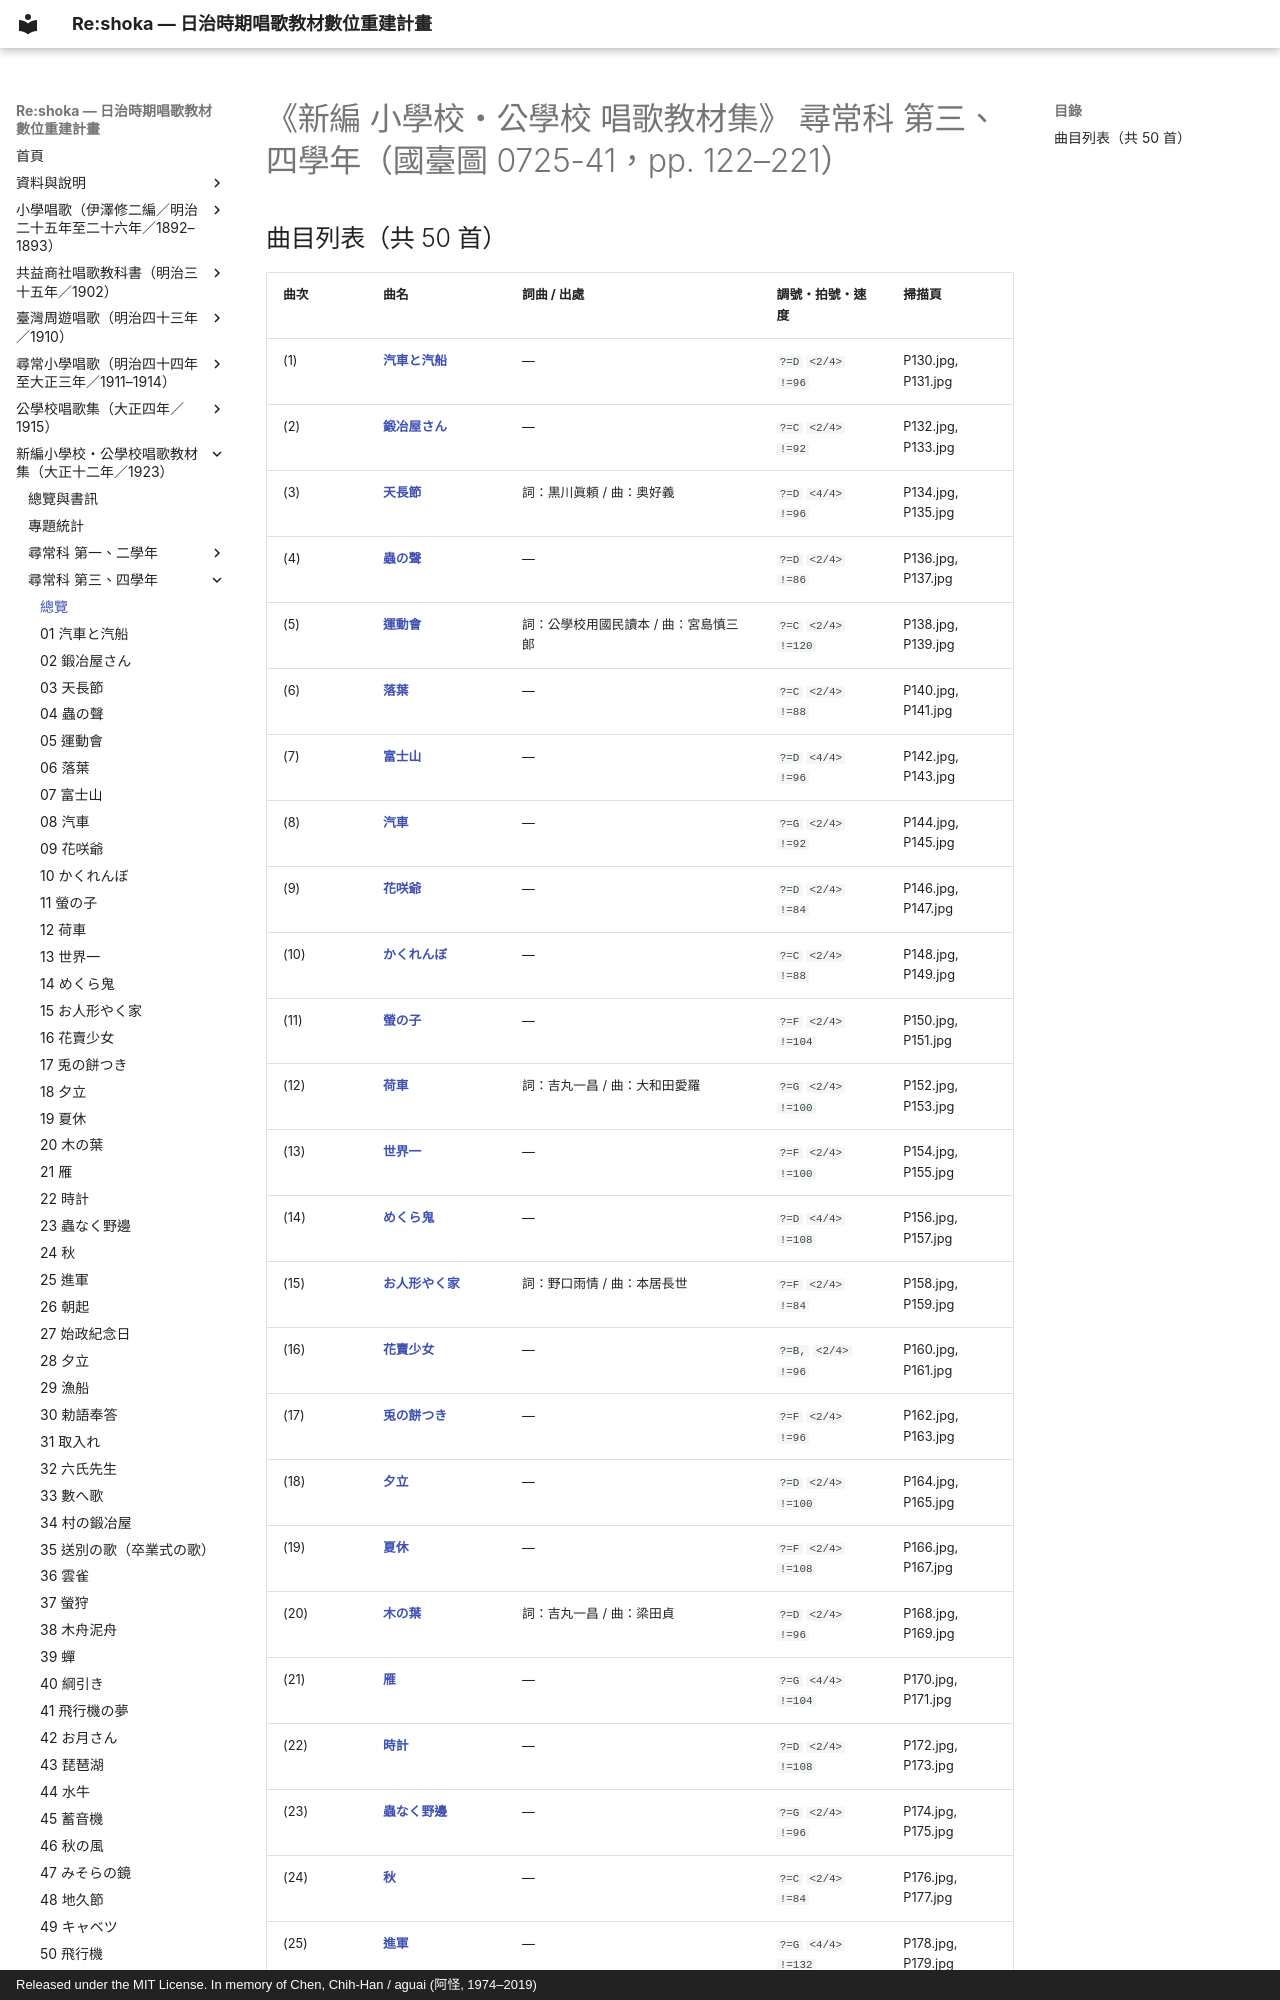

repository: TMDLang/reshoka · page: shoka_kyozai_shu_1923/grade_3_4/index.html · generator: mkdocs · copyright: Released under the MIT License. In memory of Chen, Chih-Han / aguai (阿怪, 1974–2019)

---
title: "《新編 小學校・公學校 唱歌教材集》 尋常科 第三、四學年（國臺圖 0725-41，pp. 122–221）（共 50 首曲目總覽與線上試聽）"
description: "日治時期臺灣《新編 小學校・公學校 唱歌教材集》 尋常科 第三、四學年（國臺圖 0725-41，pp. 122–221）全冊數位化曲目總覽（共 50 首），提供線上試聽雙手鋼琴伴奏 MP3、閱讀五線譜與 TMD 樂譜、檢索歌詞及原書掃描圖檔。"
---

# 《新編 小學校・公學校 唱歌教材集》 尋常科 第三、四學年（國臺圖 0725-41，pp. 122–221）
